Dataset: inputs (GitHub, mattycars/rt_img_class_pytorch). Classes: glide, loose, none, slab.

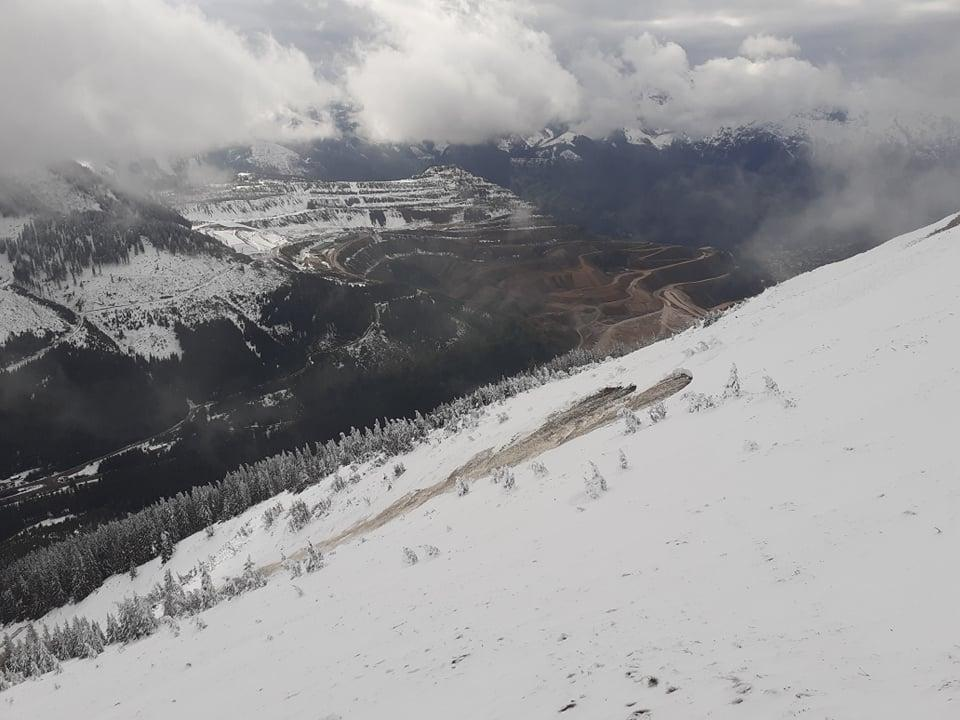
Label: glide

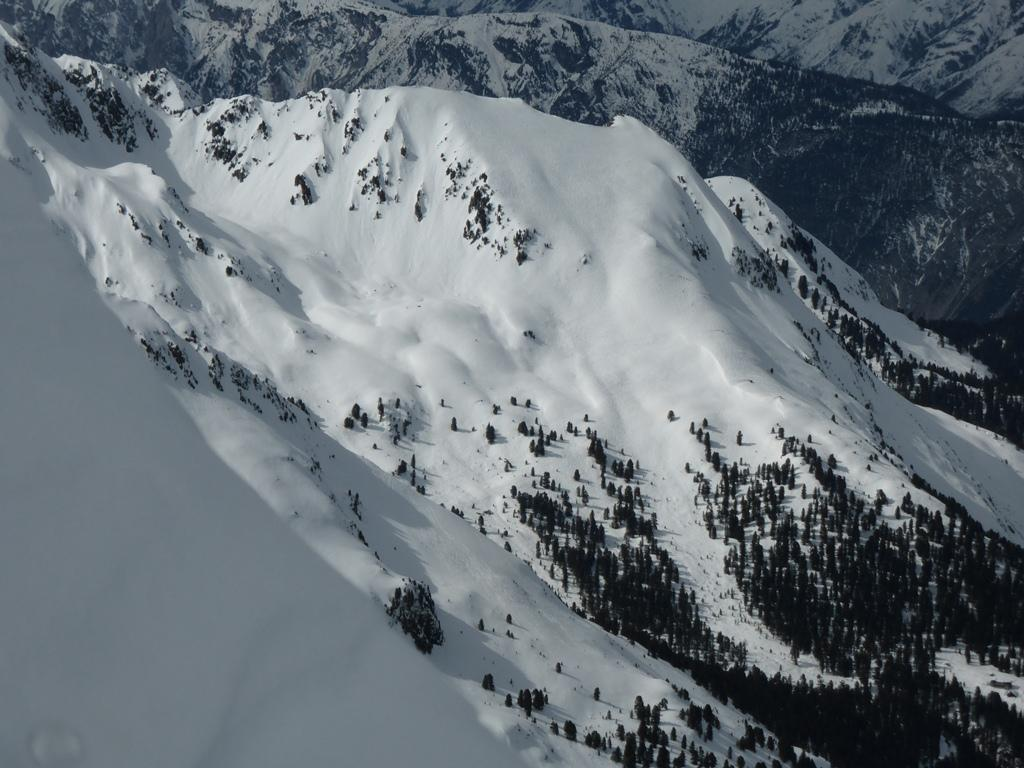
Label: none

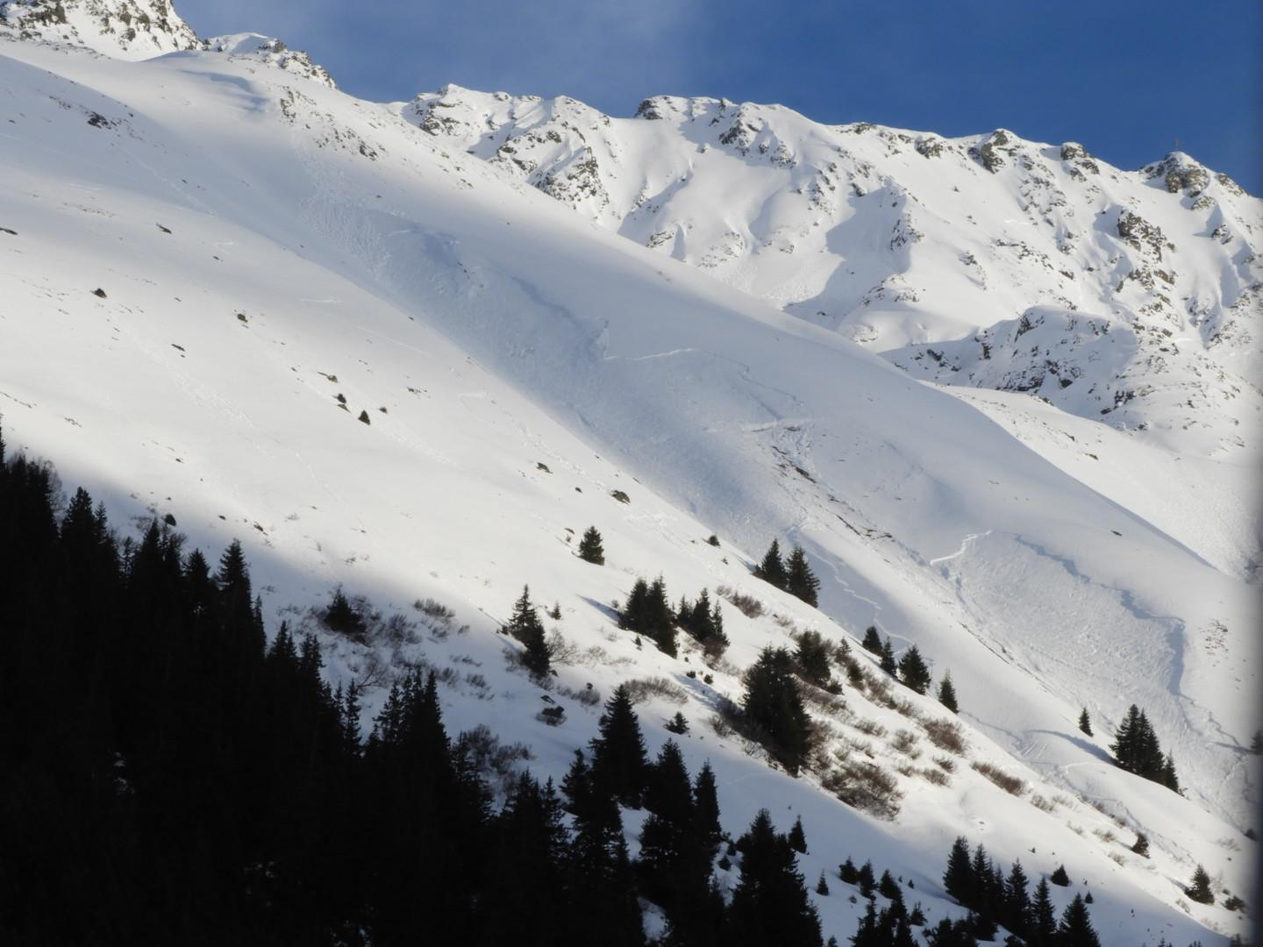
Label: slab

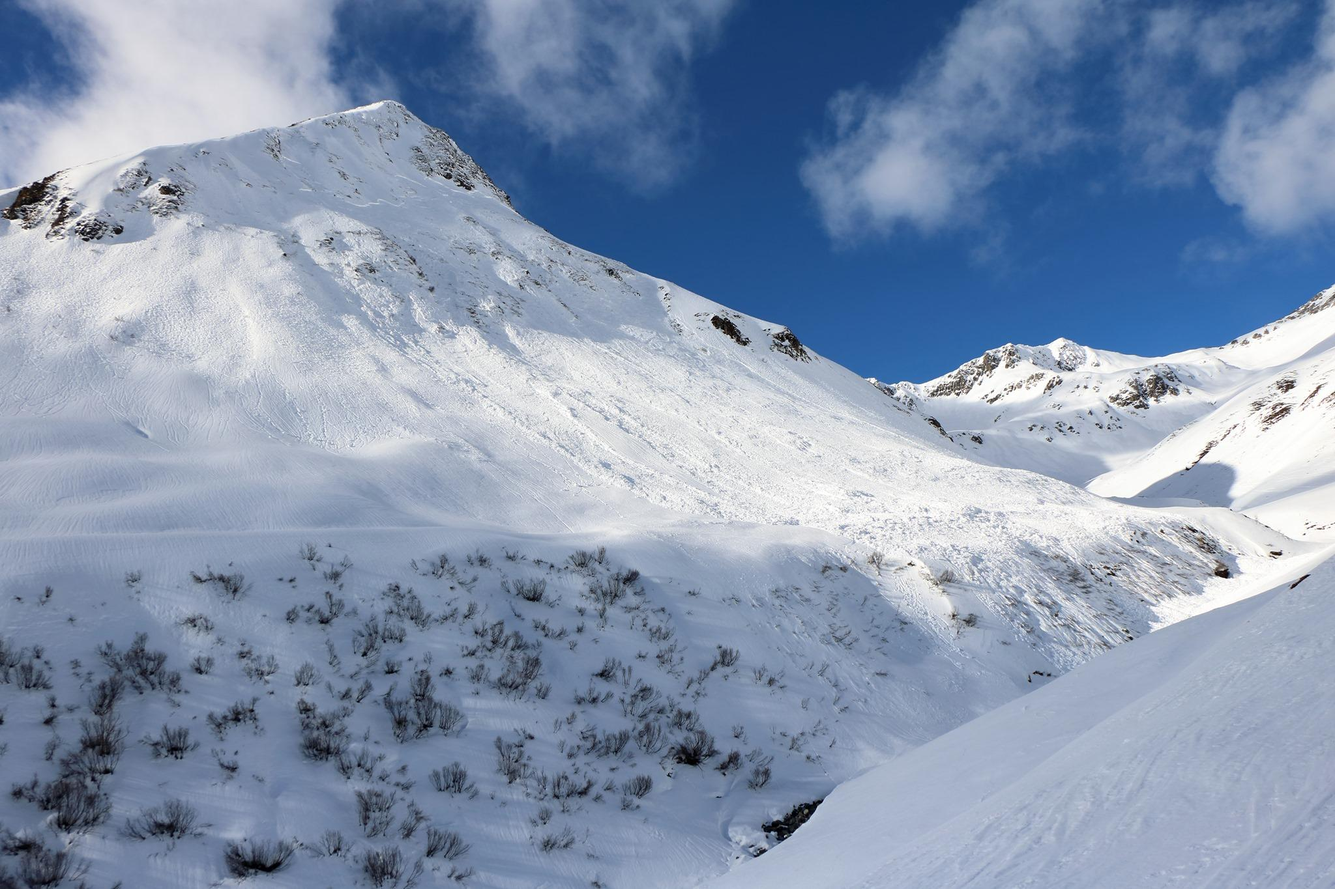
Label: slab

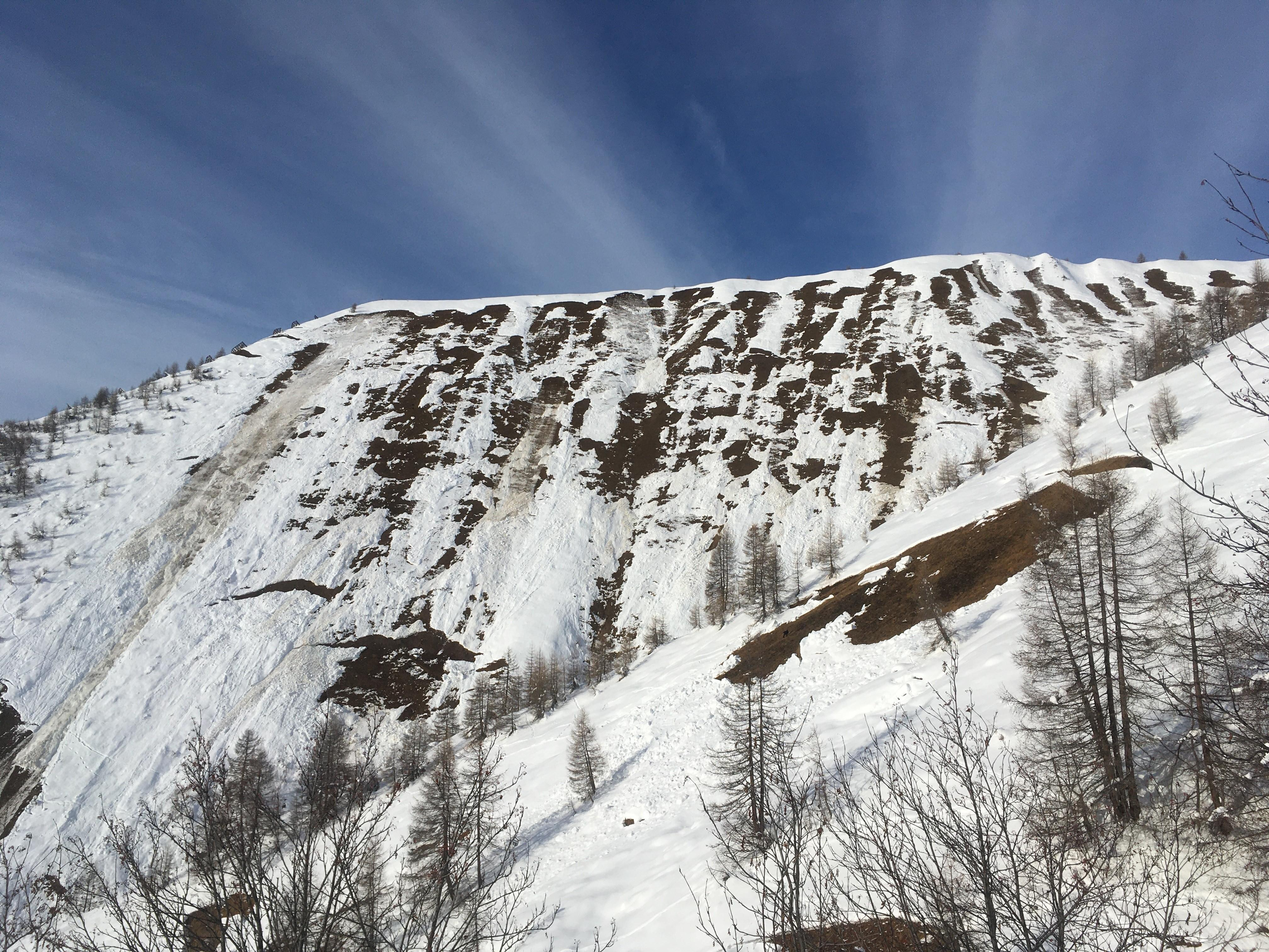
Label: glide

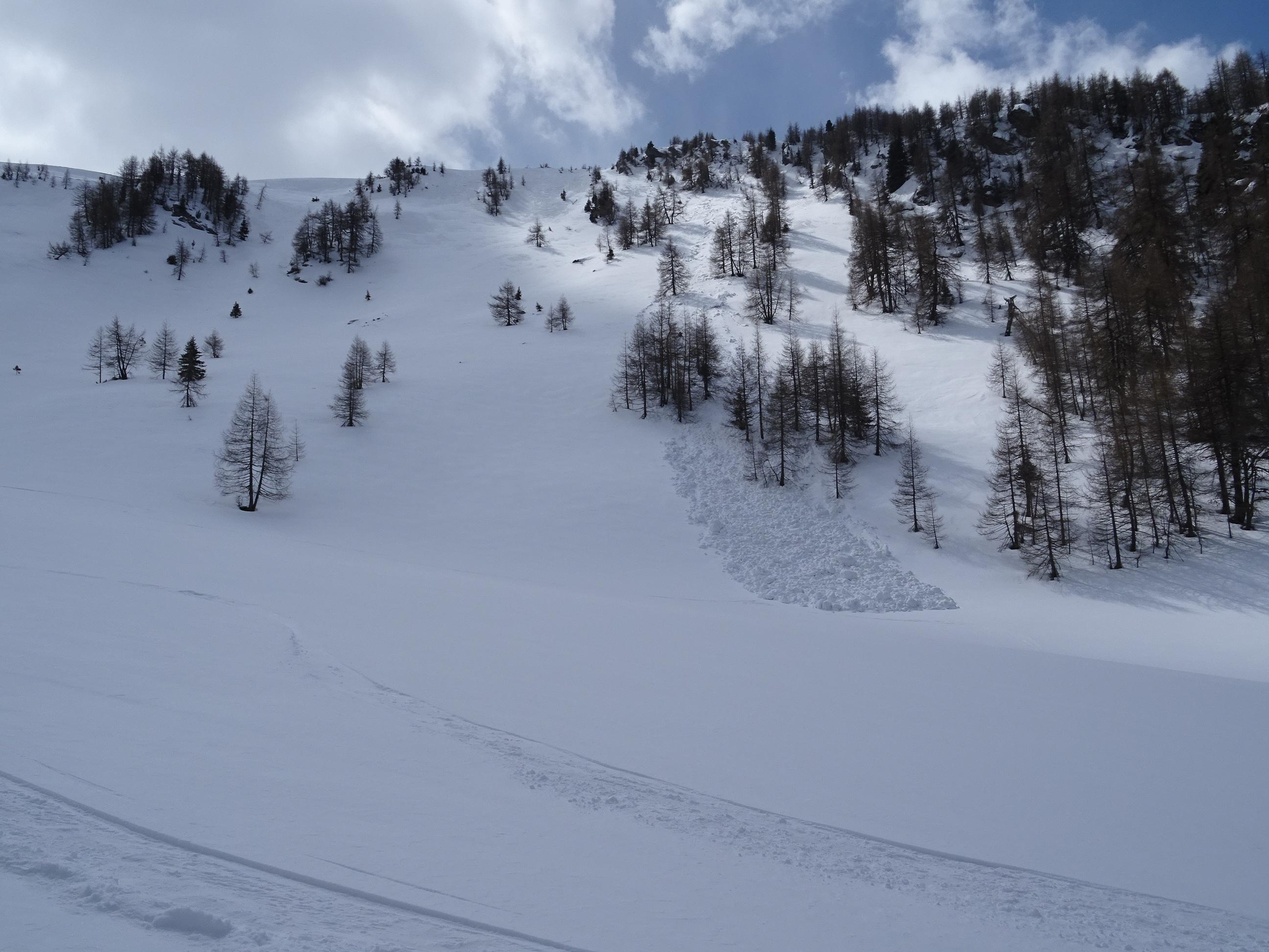
Label: loose
